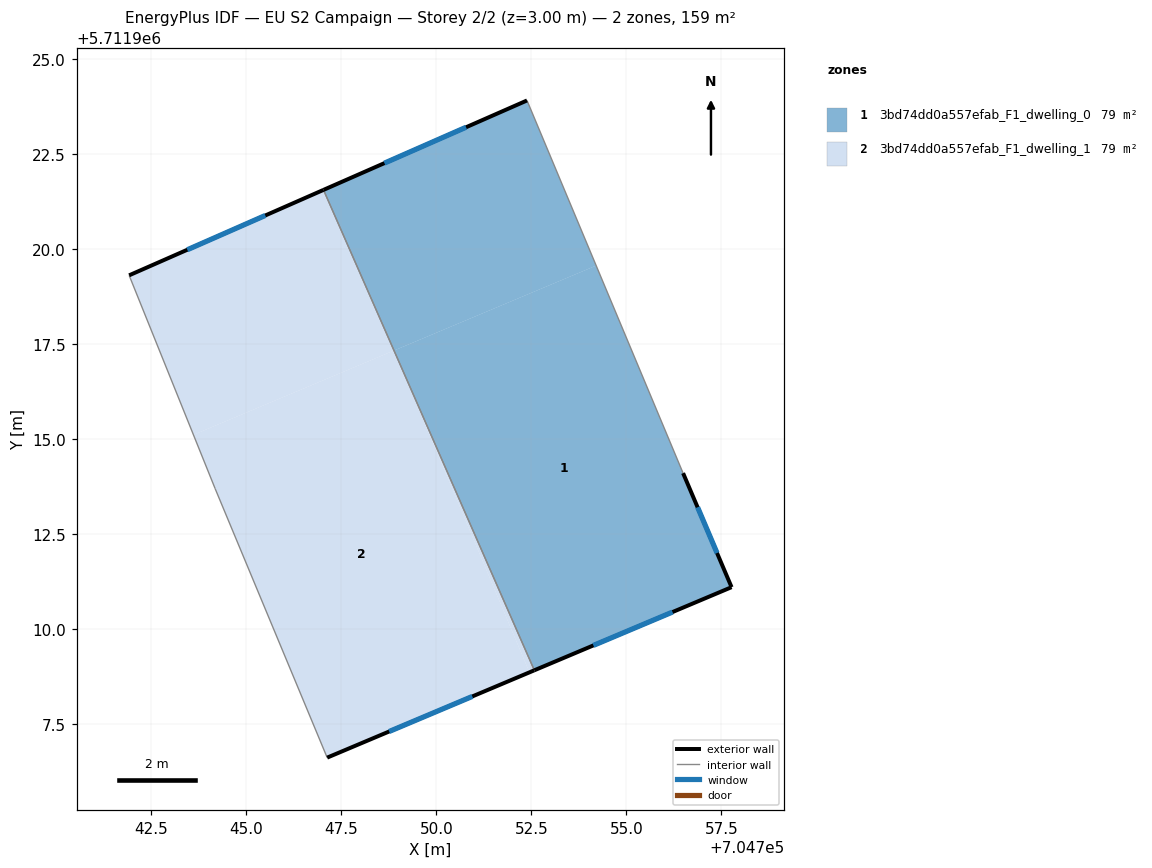
=== STOREY PLAN SPEC (per zone: floor XY polygon, exterior-wall plan segments, windows/doors) ===
zone 1: 3bd74dd0a557efab_F1_dwelling_0  (79.3 m²)
  floor: (704754.20, 5711919.56) (704756.49, 5711914.10) (704757.77, 5711911.10) (704752.58, 5711908.92) (704748.98, 5711917.12) (704748.89, 5711917.33)
  floor: (704752.39, 5711923.91) (704754.20, 5711919.56) (704748.89, 5711917.33) (704747.03, 5711921.55)
  exterior wall: (704757.77, 5711911.10) – (704756.49, 5711914.10)  [3.3 m]
    window: (704757.38, 5711912.00) – (704756.87, 5711913.21)  [1.6 m²]
  exterior wall: (704752.58, 5711908.92) – (704757.77, 5711911.10)  [5.6 m]
    window: (704754.13, 5711909.57) – (704756.21, 5711910.45)  [2.7 m²]
  exterior wall: (704752.39, 5711923.91) – (704747.03, 5711921.55)  [5.8 m]
    window: (704750.78, 5711923.20) – (704748.64, 5711922.26)  [2.8 m²]
  interior walls: 2
zone 2: 3bd74dd0a557efab_F1_dwelling_1  (79.3 m²)
  floor: (704748.98, 5711917.12) (704752.45, 5711908.86) (704747.13, 5711906.62) (704744.18, 5711913.70) (704743.61, 5711915.11) (704748.89, 5711917.33)
  floor: (704748.98, 5711917.12) (704752.58, 5711908.92) (704752.45, 5711908.86)
  floor: (704747.03, 5711921.55) (704748.89, 5711917.33) (704743.61, 5711915.11) (704741.92, 5711919.31)
  exterior wall: (704747.13, 5711906.62) – (704752.58, 5711908.92)  [5.9 m]
    window: (704748.76, 5711907.31) – (704750.95, 5711908.23)  [2.9 m²]
  exterior wall: (704747.03, 5711921.55) – (704741.92, 5711919.31)  [5.6 m]
    window: (704745.50, 5711920.88) – (704743.45, 5711919.98)  [2.7 m²]
  interior walls: 3

=== DERIVED (storey summary) ===
Building: EU S2 Campaign
Storey: 2 of 2  (floor level z = 3.00 m)
Storey gross floor area: 158.6 m²
Zones on this storey: 2
  - 3bd74dd0a557efab_F1_dwelling_0: floor 79.3 m²; exterior wall 14.7 m (44.2 m²); 3 window(s) 7.1 m²; WWR 16.1%
  - 3bd74dd0a557efab_F1_dwelling_1: floor 79.3 m²; exterior wall 11.5 m (34.5 m²); 2 window(s) 5.6 m²; WWR 16.1%
Zone adjacency (shared interzone walls):
  - 3bd74dd0a557efab_F1_dwelling_0 ↔ 3bd74dd0a557efab_F1_dwelling_1